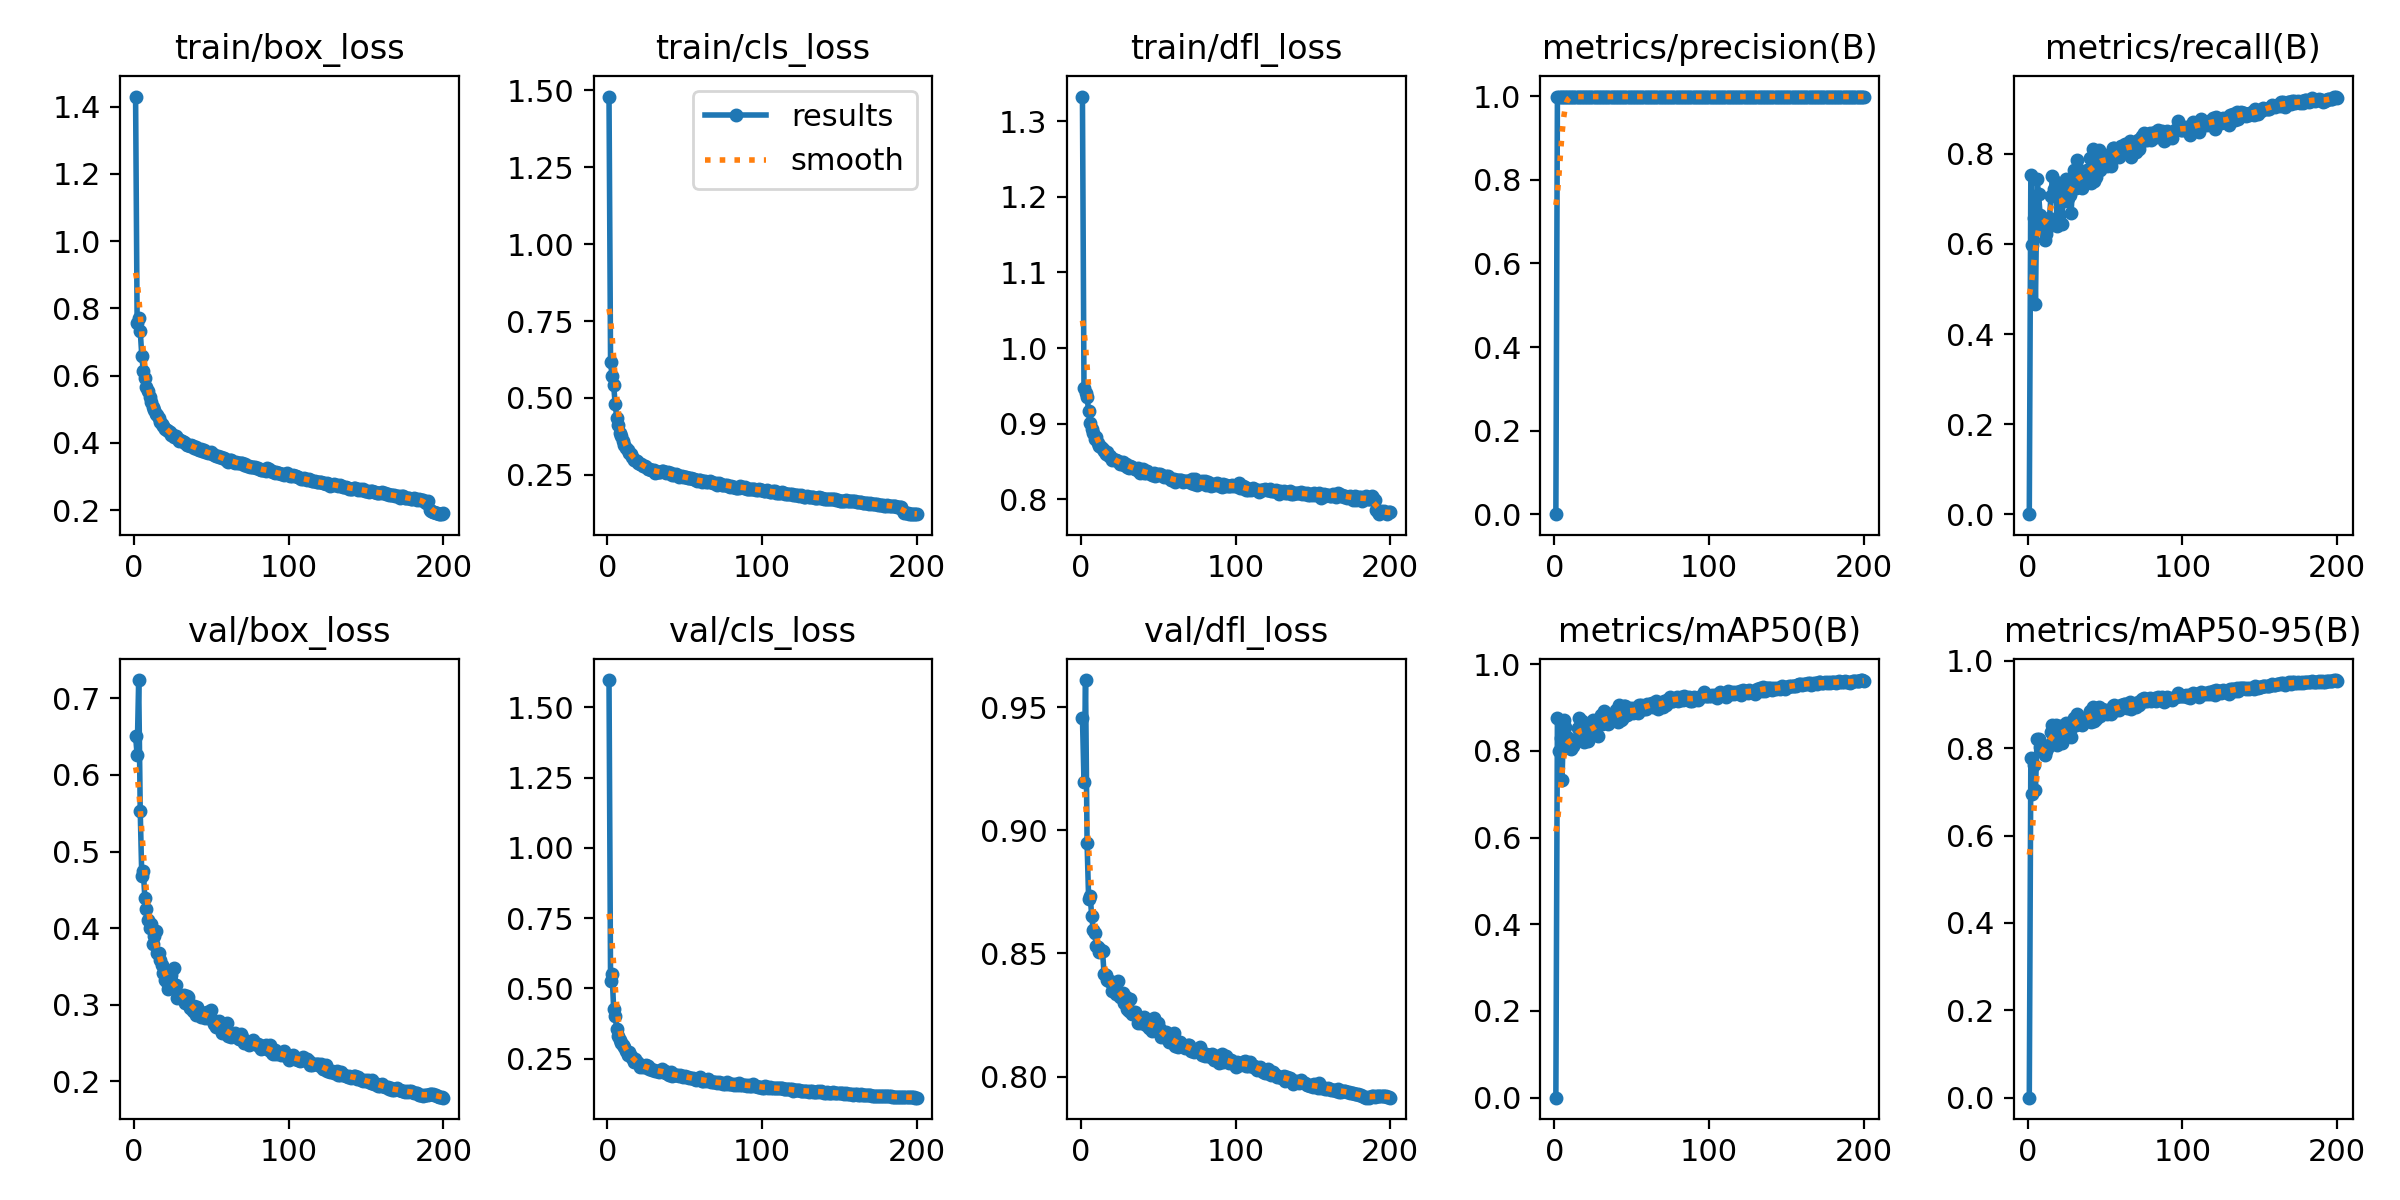

Data behind this chart, as committed beside it:
epoch, time, train/box_loss, train/cls_loss, train/dfl_loss, metrics/precision(B), metrics/recall(B), metrics/mAP50(B), metrics/mAP50-95(B), val/box_loss, val/cls_loss, val/dfl_loss, lr/pg0, lr/pg1, lr/pg2
1, 15.91, 1.43, 1.48, 1.333, 0, 0, 0, 0, 0.6509, 1.596, 0.9458, 0.07025, 0.003306, 0.003306
2, 44.39, 0.7553, 0.6153, 0.9468, 0.9974, 0.7537, 0.8757, 0.7779, 0.6257, 0.5276, 0.9197, 0.04021, 0.006606, 0.006606
3, 73.67, 0.7708, 0.5713, 0.9408, 0.9987, 0.5988, 0.7986, 0.6961, 0.7238, 0.5506, 0.961, 0.01015, 0.009874, 0.009874
4, 103.3, 0.7334, 0.5419, 0.9349, 0.9994, 0.6583, 0.8287, 0.7607, 0.5529, 0.428, 0.8948, 0.009851, 0.009851, 0.009851
5, 130.2, 0.6596, 0.4789, 0.9166, 0.9975, 0.4672, 0.7323, 0.7046, 0.468, 0.4023, 0.8722, 0.009802, 0.009802, 0.009802
6, 159.9, 0.6134, 0.4361, 0.9013, 0.999, 0.7432, 0.871, 0.8213, 0.4751, 0.3552, 0.8734, 0.009753, 0.009753, 0.009753
7, 181.3, 0.5923, 0.412, 0.8929, 0.9995, 0.7116, 0.8554, 0.8203, 0.4389, 0.3316, 0.865, 0.009703, 0.009703, 0.009703
8, 198.5, 0.5662, 0.3868, 0.8882, 0.9994, 0.6645, 0.8319, 0.8019, 0.4255, 0.3185, 0.8594, 0.009654, 0.009654, 0.009654
9, 216, 0.5529, 0.376, 0.8801, 0.9994, 0.6382, 0.8186, 0.795, 0.4105, 0.3046, 0.8582, 0.009604, 0.009604, 0.009604
10, 233, 0.5367, 0.3615, 0.8817, 0.9994, 0.6394, 0.8192, 0.7968, 0.4008, 0.3007, 0.853, 0.009555, 0.009555, 0.009555
11, 249.8, 0.5209, 0.3482, 0.874, 0.9994, 0.6085, 0.8038, 0.7849, 0.4052, 0.2914, 0.8526, 0.009505, 0.009505, 0.009505
12, 266.6, 0.5056, 0.3362, 0.87, 0.9994, 0.6212, 0.8102, 0.7939, 0.3797, 0.2788, 0.8507, 0.009456, 0.009456, 0.009456
13, 283.6, 0.4968, 0.33, 0.8692, 0.9994, 0.6378, 0.8184, 0.8029, 0.3897, 0.2632, 0.8512, 0.009406, 0.009406, 0.009406
14, 300.8, 0.4856, 0.3218, 0.8662, 0.9994, 0.6568, 0.8279, 0.8069, 0.3964, 0.2732, 0.8509, 0.009357, 0.009357, 0.009357
15, 317.9, 0.4837, 0.3177, 0.8633, 0.9994, 0.7058, 0.8525, 0.8364, 0.3682, 0.259, 0.8416, 0.009307, 0.009307, 0.009307
16, 335.2, 0.4749, 0.3095, 0.8596, 0.9995, 0.7513, 0.8752, 0.8539, 0.3673, 0.2514, 0.8412, 0.009258, 0.009258, 0.009258
17, 353.1, 0.461, 0.297, 0.8618, 0.9995, 0.722, 0.8605, 0.8436, 0.3584, 0.2401, 0.8394, 0.009208, 0.009208, 0.009208
18, 371, 0.4562, 0.2976, 0.857, 0.9995, 0.7371, 0.868, 0.8527, 0.3525, 0.2477, 0.8389, 0.009158, 0.009158, 0.009158
19, 388, 0.4493, 0.2958, 0.8566, 0.9994, 0.6398, 0.8195, 0.8069, 0.3419, 0.2384, 0.8387, 0.009109, 0.009109, 0.009109
20, 405, 0.4409, 0.2896, 0.8513, 0.9994, 0.6622, 0.8307, 0.8228, 0.3327, 0.2356, 0.8348, 0.009059, 0.009059, 0.009059
21, 422.3, 0.4387, 0.2849, 0.8532, 0.9995, 0.7259, 0.8625, 0.8503, 0.33, 0.2195, 0.8371, 0.00901, 0.00901, 0.00901
22, 439.5, 0.4359, 0.2853, 0.8518, 0.9994, 0.644, 0.8216, 0.8123, 0.3212, 0.2239, 0.8361, 0.00896, 0.00896, 0.00896
23, 456.8, 0.432, 0.2777, 0.8521, 0.9995, 0.7181, 0.8586, 0.8466, 0.3236, 0.2222, 0.8334, 0.008911, 0.008911, 0.008911
24, 474, 0.4236, 0.2774, 0.8502, 0.9994, 0.6946, 0.8468, 0.8343, 0.3391, 0.2197, 0.8389, 0.008861, 0.008861, 0.008861
25, 491.6, 0.4246, 0.2743, 0.846, 0.9995, 0.7448, 0.8719, 0.8589, 0.3267, 0.2274, 0.8325, 0.008812, 0.008812, 0.008812
26, 508.9, 0.4178, 0.268, 0.8482, 0.9994, 0.7015, 0.8503, 0.8383, 0.3483, 0.2237, 0.8341, 0.008762, 0.008762, 0.008762
27, 526.1, 0.4202, 0.2702, 0.8487, 0.9995, 0.7081, 0.8536, 0.843, 0.3261, 0.215, 0.834, 0.008713, 0.008713, 0.008713
28, 543.3, 0.414, 0.2663, 0.8457, 0.9994, 0.6683, 0.8337, 0.8264, 0.3094, 0.2128, 0.8298, 0.008663, 0.008663, 0.008663
29, 560.5, 0.4047, 0.2657, 0.846, 0.9995, 0.7278, 0.8634, 0.8525, 0.3134, 0.2102, 0.8323, 0.008614, 0.008614, 0.008614
30, 577.9, 0.4097, 0.2648, 0.8429, 0.9995, 0.7645, 0.8817, 0.8703, 0.3134, 0.2092, 0.8274, 0.008564, 0.008564, 0.008564
31, 595.2, 0.4041, 0.2553, 0.8418, 0.9995, 0.7251, 0.8621, 0.8528, 0.3108, 0.2084, 0.8265, 0.008515, 0.008515, 0.008515
32, 612.9, 0.4028, 0.2606, 0.8438, 0.9995, 0.7865, 0.8928, 0.8795, 0.3124, 0.2067, 0.8314, 0.008466, 0.008466, 0.008466
33, 630.2, 0.4008, 0.2589, 0.8423, 0.9995, 0.7641, 0.8816, 0.871, 0.302, 0.2034, 0.8254, 0.008416, 0.008416, 0.008416
34, 647.8, 0.3941, 0.2582, 0.8411, 0.9995, 0.7421, 0.8706, 0.8614, 0.311, 0.2057, 0.8263, 0.008367, 0.008367, 0.008367
35, 665.4, 0.3936, 0.261, 0.8406, 0.9995, 0.7236, 0.8613, 0.8532, 0.3099, 0.2147, 0.8262, 0.008317, 0.008317, 0.008317
36, 683.1, 0.392, 0.2619, 0.8385, 0.9995, 0.739, 0.869, 0.8605, 0.2957, 0.2015, 0.8245, 0.008268, 0.008268, 0.008268
37, 708.8, 0.3941, 0.2579, 0.8411, 0.9995, 0.7548, 0.8769, 0.8685, 0.2977, 0.2072, 0.8217, 0.008218, 0.008218, 0.008218
38, 739.2, 0.3891, 0.2551, 0.8352, 0.9995, 0.7633, 0.8812, 0.8712, 0.2923, 0.2004, 0.823, 0.008169, 0.008169, 0.008169
39, 769.6, 0.3851, 0.2577, 0.8375, 0.9995, 0.756, 0.8775, 0.8693, 0.2982, 0.1974, 0.8219, 0.008119, 0.008119, 0.008119
40, 800.1, 0.3877, 0.2546, 0.8395, 0.9995, 0.7903, 0.8948, 0.8859, 0.2863, 0.1927, 0.8216, 0.00807, 0.00807, 0.00807
41, 830.2, 0.3826, 0.2555, 0.8348, 0.9995, 0.7359, 0.8675, 0.8601, 0.2972, 0.2042, 0.824, 0.00802, 0.00802, 0.00802
42, 864, 0.3778, 0.2482, 0.8341, 0.9995, 0.8116, 0.9053, 0.894, 0.2904, 0.1902, 0.8211, 0.007971, 0.007971, 0.007971
43, 891.5, 0.3821, 0.2502, 0.8374, 0.9995, 0.7409, 0.87, 0.8625, 0.2838, 0.1936, 0.8222, 0.007921, 0.007921, 0.007921
44, 908.7, 0.3754, 0.251, 0.8342, 0.9995, 0.7479, 0.8735, 0.8661, 0.2875, 0.1933, 0.8198, 0.007872, 0.007872, 0.007872
45, 926.4, 0.3776, 0.2506, 0.8336, 0.9995, 0.8062, 0.9026, 0.8918, 0.2894, 0.1912, 0.8212, 0.007822, 0.007822, 0.007822
46, 943.9, 0.3713, 0.2424, 0.8314, 0.9995, 0.8085, 0.9038, 0.8936, 0.283, 0.188, 0.8186, 0.007772, 0.007772, 0.007772
47, 961.3, 0.3728, 0.2452, 0.835, 0.9995, 0.7649, 0.8819, 0.8734, 0.2906, 0.1928, 0.8236, 0.007723, 0.007723, 0.007723
48, 978.7, 0.371, 0.2457, 0.8312, 0.9995, 0.7981, 0.8986, 0.8903, 0.283, 0.1887, 0.8204, 0.007673, 0.007673, 0.007673
49, 996.2, 0.3693, 0.2432, 0.8315, 0.9995, 0.7803, 0.8897, 0.8818, 0.2841, 0.1861, 0.8204, 0.007624, 0.007624, 0.007624
50, 1014, 0.3717, 0.2444, 0.8331, 0.9995, 0.7969, 0.898, 0.8877, 0.2933, 0.1888, 0.8216, 0.007574, 0.007574, 0.007574
51, 1031, 0.3654, 0.2427, 0.8327, 0.9995, 0.7741, 0.8867, 0.8787, 0.2805, 0.1843, 0.8193, 0.007525, 0.007525, 0.007525
52, 1049, 0.3629, 0.2381, 0.8314, 0.9995, 0.7819, 0.8905, 0.8823, 0.2745, 0.1857, 0.816, 0.007476, 0.007476, 0.007476
53, 1066, 0.362, 0.2392, 0.8303, 0.9995, 0.7876, 0.8933, 0.8854, 0.2714, 0.1819, 0.8165, 0.007426, 0.007426, 0.007426
54, 1084, 0.3596, 0.2381, 0.8297, 0.9995, 0.7734, 0.8862, 0.8789, 0.2756, 0.1819, 0.8162, 0.007377, 0.007377, 0.007377
55, 1101, 0.3568, 0.2355, 0.8301, 0.9995, 0.8135, 0.9064, 0.8968, 0.2794, 0.1821, 0.8182, 0.007327, 0.007327, 0.007327
56, 1119, 0.3584, 0.237, 0.8301, 0.9995, 0.8135, 0.9063, 0.8981, 0.2711, 0.1778, 0.8157, 0.007278, 0.007278, 0.007278
57, 1137, 0.3557, 0.2338, 0.8278, 0.9995, 0.7931, 0.896, 0.8887, 0.2626, 0.1758, 0.8138, 0.007228, 0.007228, 0.007228
58, 1154, 0.3536, 0.23, 0.8252, 0.9995, 0.7954, 0.8972, 0.8893, 0.2653, 0.1773, 0.8155, 0.007178, 0.007178, 0.007178
59, 1172, 0.3512, 0.2336, 0.8271, 0.9995, 0.7927, 0.8959, 0.8874, 0.2673, 0.1795, 0.8155, 0.007129, 0.007129, 0.007129
60, 1189, 0.3466, 0.2323, 0.8263, 0.9995, 0.8174, 0.9082, 0.8996, 0.2759, 0.1841, 0.8178, 0.007079, 0.007079, 0.007079
... 140 more rows
